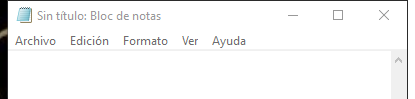
Task: Este proyecto contiene todas las clases vistas en el curso de RPA
Workflow: Main

Step 1: Asociar ventana 'notepad.exe Sin' on the element in window '*Sin título: Bloc de notas' (notepad.exe)
